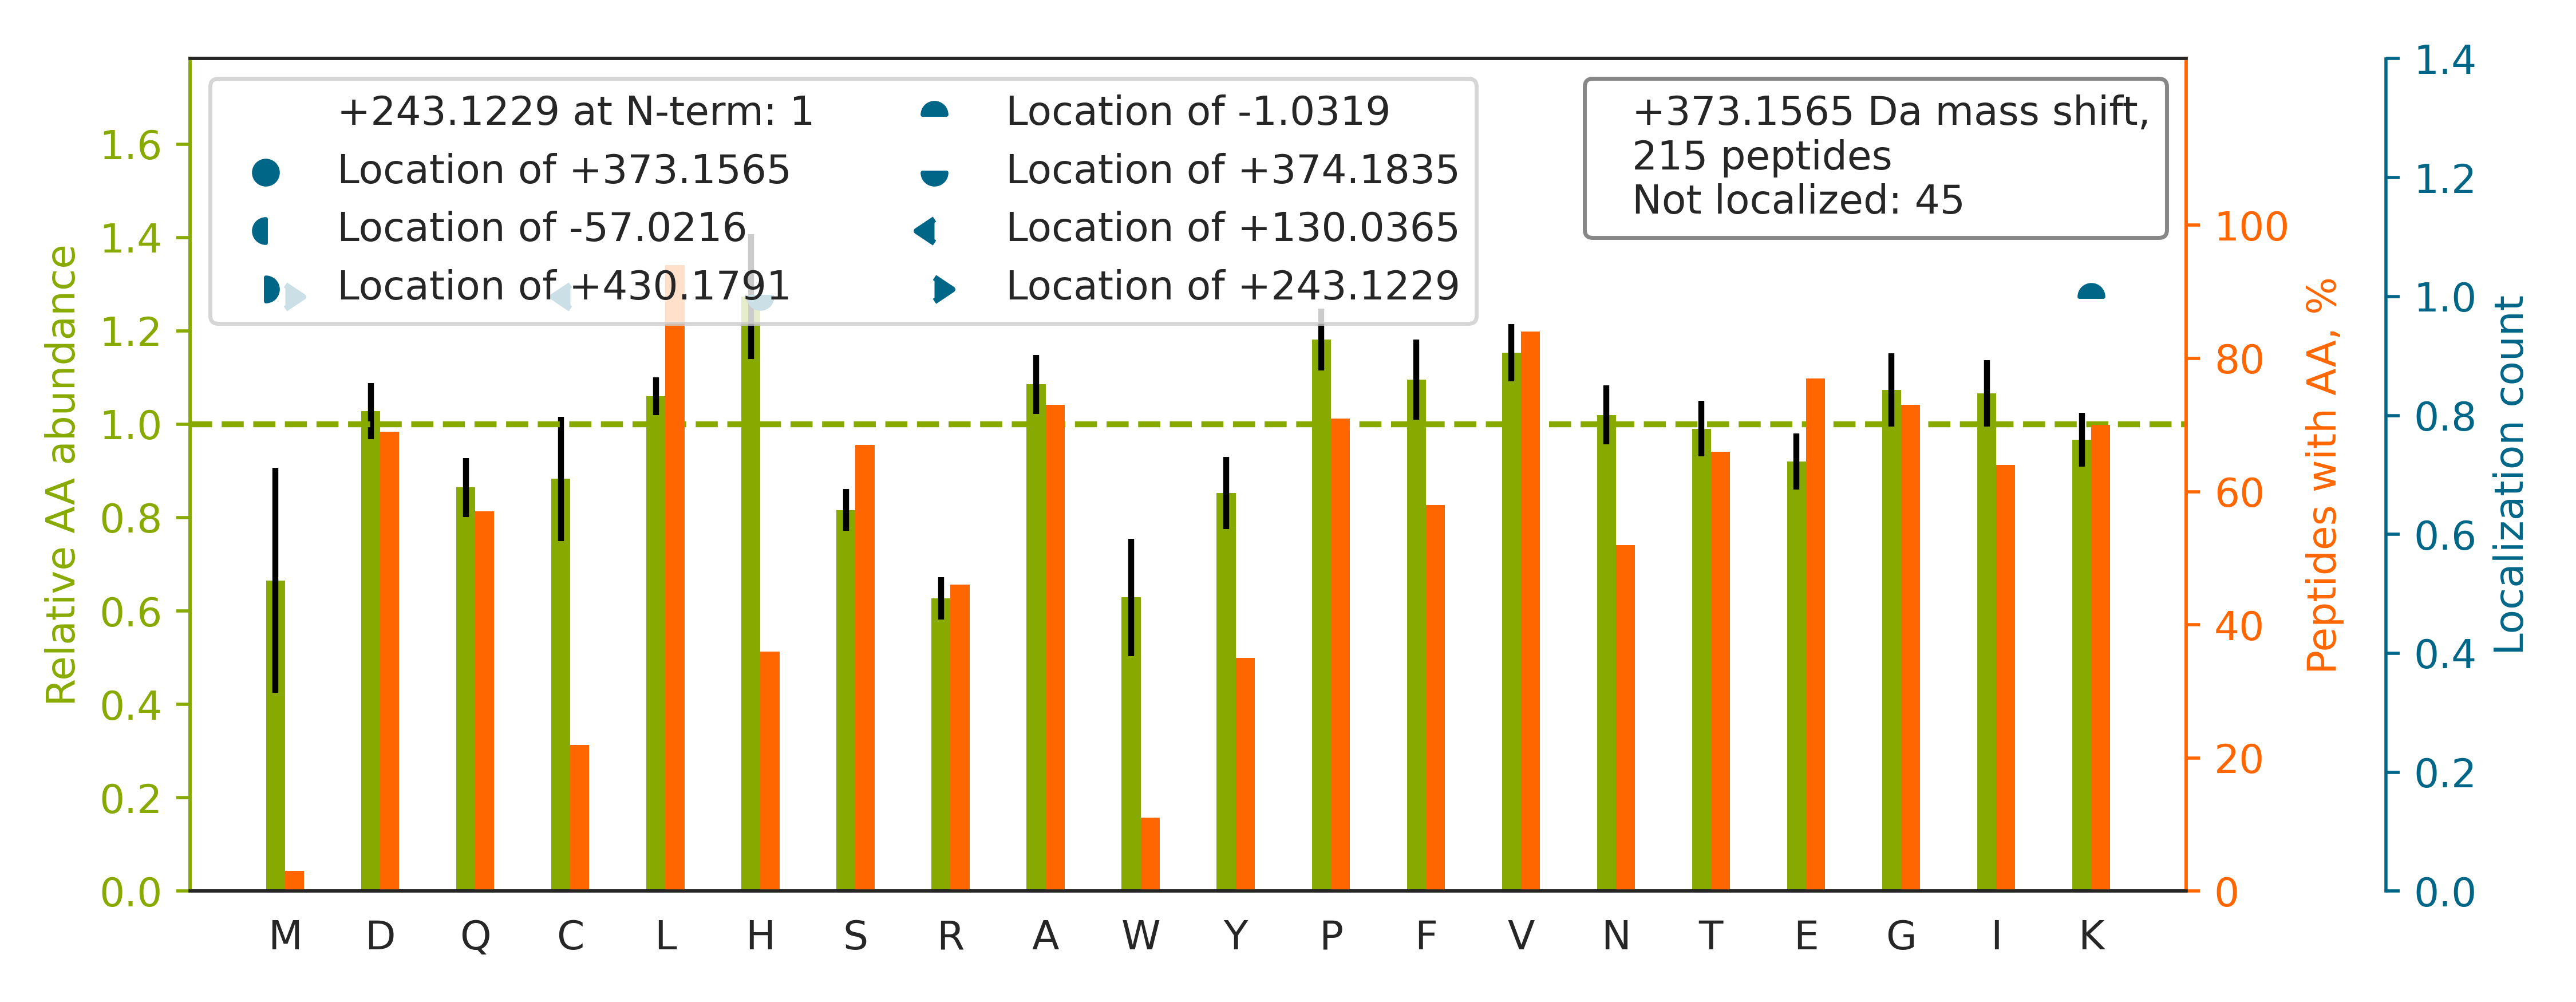

The file beside this chart, header and first rows:
top isoform	localization score	spectrum
R.KTFSHELSDFGLESTAGEIPVVAIR.T		01CPTAC_COprospective_W_VU_20150901_01CO…
K.TPGAVNACHLSCSALLQDNIADAVACAK.R		29CPTAC_COprospective_W_VU_20150810_11CO…
K.KVLGAFSDGLAHLDNLK.G		29CPTAC_COprospective_W_VU_20150810_11CO…
R.TDDHVVSGNLVTPLPVILGHEAAGIVESVGEGVTTVKP…		26CPTAC_COprospective_W_VU_20150810_05CO…
K.DGNASGTTLLEALDCILPPTRPTDKPLR.L		04CPTAC_COprospective_W_VU_20150915_05CO…
K.SAVQGPPERDLCGCYSVSSVLPGCAEPWNHGK.T		29CPTAC_COprospective_W_VU_20150810_11CO…
K.KLDSLTTSFGFPVGAATLVDEVGVDVAK.H		30CPTAC_COprospective_W_VU_20150810_20CO…
K.FISDKDASIVGFFDDSFSEAHSEFLK.A		29CPTAC_COprospective_W_VU_20150810_11CO…
R.DKNALQNIILYHLTPGVFIGK.G		29CPTAC_COprospective_W_VU_20150810_11CO…
K.VFDEFKPLVEEPQNLIK.Q		29CPTAC_COprospective_W_VU_20150810_11CO…
K.VHTECCHGDLLECADDRADLAK.Y		30CPTAC_COprospective_W_VU_20150810_20CO…
K.VIHDNFGIVEGLMTTVHAITATQK.T		26CPTAC_COprospective_W_VU_20150810_05CO…
R.HIADLAGNSEVILPVPAFNVINGGSHAGNK.L		30CPTAC_COprospective_W_VU_20150810_20CO…
R.LVRPEVDVMCTAFHDNEETFLKK.Y		30CPTAC_COprospective_W_VU_20150810_20CO…
K.HSQFIGYPITLYLEK.E		30CPTAC_COprospective_W_VU_20150810_20CO…
R.FDGWDKVVFNTLQGGK.W		30CPTAC_COprospective_W_VU_20150810_20CO…
R.AKDINQEVYNFLATAGAK.Y		30CPTAC_COprospective_W_VU_20150810_20CO…
K.GIVDQSQQAYQEAFEISK.K		30CPTAC_COprospective_W_VU_20150810_20CO…
K.ARPFPDGLAEDIDKGEVSAR.Q		29CPTAC_COprospective_W_VU_20150810_11CO…
R.TPSSYGAGELLDFSLADAVNQEFLTTR.T		41CPTAC_COprospective_W_VU_20151124_21CO…
K.SPYLYPLYGLGELPQGFAR.L		30CPTAC_COprospective_W_VU_20150810_20CO…
K.SALSGHLETVILGLLK.T		09CPTAC_COprospective_W_VU_20150928_05CO…
K.IIVDELKQEVISTSSK.A		29CPTAC_COprospective_W_VU_20150810_11CO…
K.SGNTFRPEVHLLPPPSEELALNELVTLTCLAR.G		26CPTAC_COprospective_W_VU_20150810_05CO…
K.QLASGLLLVTGPLVLNR.V		01CPTAC_COprospective_W_VU_20150901_01CO…
R.KLPIDVTEGEVISLGLPFGK.V		29CPTAC_COprospective_W_VU_20150810_11CO…
K.VTIAQGGVLPNIQAVLLPK.K		29CPTAC_COprospective_W_VU_20150810_11CO…
R.VAPEEHPVLLTEAPLNPK.A		30CPTAC_COprospective_W_VU_20150810_20CO…
K.GVTIASGGVLPNIHPELLAK.K		29CPTAC_COprospective_W_VU_20150810_11CO…
K.VADALTNAVAHVDDMPNALSALSDLHAHK.L		30CPTAC_COprospective_W_VU_20150810_20CO…
K.IGLVRPGTALELLEAQAATGFIVDPVSNLR.L		26CPTAC_COprospective_W_VU_20150810_05CO…
R.TTGIVMDSGDGVTHTVPIYEGYALPHAILR.L		29CPTAC_COprospective_W_VU_20150810_11CO…
K.VAVAIPNRPPDAVLTDTTSLNQAALYR.L		30CPTAC_COprospective_W_VU_20150810_20CO…
K.NIILEEGKEILVGDVGQTVDDPYATFVK.M		30CPTAC_COprospective_W_VU_20150810_20CO…
K.SETSGSFEDALLAIVK.C		30CPTAC_COprospective_W_VU_20150810_20CO…
K.EKLCYVALDFEQEMATAASSSSLEK.S		30CPTAC_COprospective_W_VU_20150810_20CO…
K.AVLSAEQLRDEEVHAGLGELLR.S		29CPTAC_COprospective_W_VU_20150810_11CO…
R.GVAGALRPLVQATVPATPEQPVLDLK.R		30CPTAC_COprospective_W_VU_20150810_20CO…
R.YGINTTDIFQTVDLWEGK.N		29CPTAC_COprospective_W_VU_20150810_11CO…
K.ATENDIYNFFSPLNPVR.V		30CPTAC_COprospective_W_VU_20150810_20CO…
K.VAVLGASGGIGQPLSLLLK.N		30CPTAC_COprospective_W_VU_20150810_20CO…
K.EVIELPVKHPELFEALGIAQPK.G		30CPTAC_COprospective_W_VU_20150810_20CO…
K.KGIIRPGTAFELLEAQAATGYVIDPIK.G		30CPTAC_COprospective_W_VU_20150810_20CO…
K.TSPVADAAGWVDVDKETLQHR.R		30CPTAC_COprospective_W_VU_20150810_20CO…
K.ACANPAAGSVILLENLR.F		30CPTAC_COprospective_W_VU_20150810_20CO…
K.QFLQAAEAIDDIPFGITSNSDVFSK.Y		29CPTAC_COprospective_W_VU_20150810_11CO…
K.IIPTLEEGLQLPSPTATSQLPLESDAVECLNYQHYK.G		30CPTAC_COprospective_W_VU_20150810_20CO…
K.HAQAVEELTEQLEQFKR.A		29CPTAC_COprospective_W_VU_20150810_11CO…
K.QEYDEAGPSIVHR.K		50CPTAC_COprospective_W_VU_20151222_05CO…
K.TFVNITPAEVGVLVGK.D		29CPTAC_COprospective_W_VU_20150810_11CO…
K.VACITEQVLTLVNKR.I		30CPTAC_COprospective_W_VU_20150810_20CO…
K.VVLAYEPVWAIGTGK.T		30CPTAC_COprospective_W_VU_20150810_20CO…
K.VEGTEPTTAFNLFVGNLNFNK.S		29CPTAC_COprospective_W_VU_20150810_11CO…
R.AAVFHEKDYDSLAQPGFFDR.F		29CPTAC_COprospective_W_VU_20150810_11CO…
R.VTASDPLDTLGSEGALSPGGVASLLR.L		29CPTAC_COprospective_W_VU_20150810_11CO…
K.SGTASVVCLLNNFYPR.E		29CPTAC_COprospective_W_VU_20150810_11CO…
K.YGPPCPSCPAPEFLGGPSVFLFPPKPK.D		35CPTAC_COprospective_W_VU_20150901_16CO…
R.KNILEESLCELVAK.Q		30CPTAC_COprospective_W_VU_20150810_20CO…
R.ILAAALTQHNGDAAASLTVAEQYVSAFSK.L		29CPTAC_COprospective_W_VU_20150810_11CO…
R.SGPFGQIFRPDNFVFGQSGAGNNWAK.G		01CPTAC_COprospective_W_VU_20150901_01CO…
... 155 more rows
